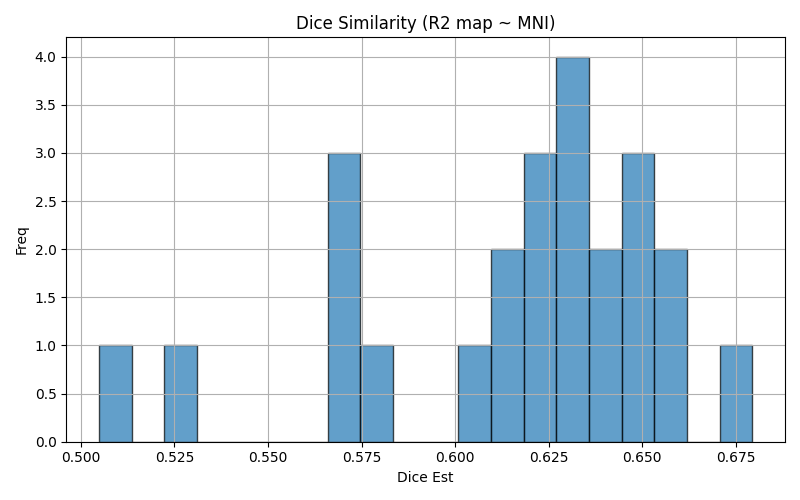

The table this chart was drawn from, first rows:
img1	img2	dice	voxinmask	voxoutmask	ratio_inoutmask
sub-xp221_run-01	mni152	0.6148	92.14	7.86	11.72
sub-xp217_run-02	mni152	0.6196	90.95	9.047	10.05
sub-xp204_run-02	mni152	0.6322	87.93	12.07	7.287
sub-xp221_run-03	mni152	0.6154	91.63	8.368	10.95
sub-xp207_run-03	mni152	0.5048	86.34	13.66	6.32
sub-xp216_run-03	mni152	0.6577	93.1	6.904	13.48
sub-xp213_run-02	mni152	0.6473	93.35	6.654	14.03
sub-xp213_run-01	mni152	0.6373	91.24	8.759	10.42
sub-xp205_run-02	mni152	0.6362	91	9.002	10.11
sub-xp217_run-03	mni152	0.6324	90.31	9.693	9.317
sub-xp210_run-03	mni152	0.572	91.01	8.99	10.12
sub-xp210_run-02	mni152	0.569	91.15	8.849	10.3
sub-xp207_run-01	mni152	0.5262	86.86	13.14	6.608
sub-xp216_run-01	mni152	0.6521	90.27	9.729	9.278
sub-xp205_run-03	mni152	0.6354	91.14	8.856	10.29
sub-xp221_run-02	mni152	0.6078	92.12	7.877	11.69
sub-xp210_run-01	mni152	0.5742	91.56	8.437	10.85
sub-xp213_run-03	mni152	0.6564	93.46	6.535	14.3
sub-xp207_run-02	mni152	0.5755	97.8	2.203	44.39
sub-xp216_run-02	mni152	0.6487	93.42	6.58	14.2
sub-xp217_run-01	mni152	0.6241	91.49	8.508	10.75
sub-xp204_run-01	mni152	0.6219	87.36	12.64	6.912
sub-xp205_run-01	mni152	0.6794	97.52	2.481	39.31
sub-xp204_run-03	mni152	0.6328	87.88	12.12	7.249
